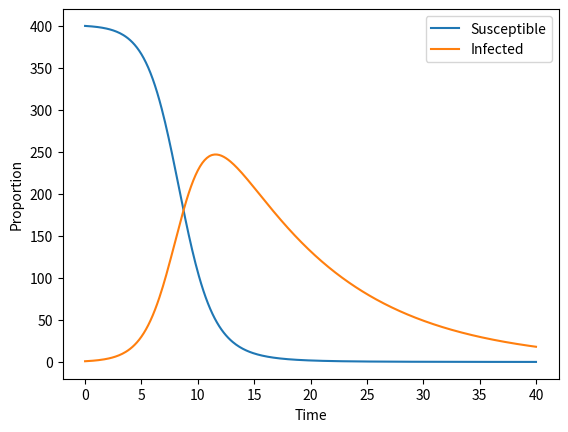

This figure's Python source:
import numpy as np
import matplotlib.pyplot as plt

# Parameters
k1 = 0.002 #First rate constant
k2 = 0.1 #Second rate
dt = 0.1  # Time step
tf = 40  # Final time
S0 = 400  # Initial proportion of susceptible individuals
I0 = 1  # Initial proportion of infected individuals


num_points = int(tf / dt) + 1
timegrid = np.linspace(0, tf, num_points)

# Arrays to store the results
S = np.zeros(num_points)
I = np.zeros(num_points)
R = np.zeros(num_points)

# Initial conditions
S[0] = S0
I[0] = I0

def differential(S, I):
    dSdt = -k1 * S * I
    dIdt = k1 * S * I - k2 * I
    return dSdt, dIdt

def RK4_step(S, I,  dt):
    k1_S, k1_I = differential(S, I)
    k2_S, k2_I = differential(S + k1_S * dt / 2, I + k1_I * dt / 2)
    k3_S, k3_I = differential(S + k2_S * dt / 2, I + k2_I * dt / 2)
    k4_S, k4_I = differential(S + k3_S * dt, I + k3_I * dt)
    S_next = S + dt * (k1_S + 2 * k2_S + 2 * k3_S + k4_S) / 6
    I_next = I + dt * (k1_I + 2 * k2_I + 2 * k3_I + k4_I) / 6
    return S_next, I_next

for i in range(1, num_points):
    S[i], I[i] = RK4_step(S[i-1], I[i-1], dt)

plt.plot(timegrid, S, label='Susceptible')
plt.plot(timegrid, I, label='Infected')
plt.xlabel('Time')
plt.ylabel('Proportion')
plt.legend()
plt.show()







